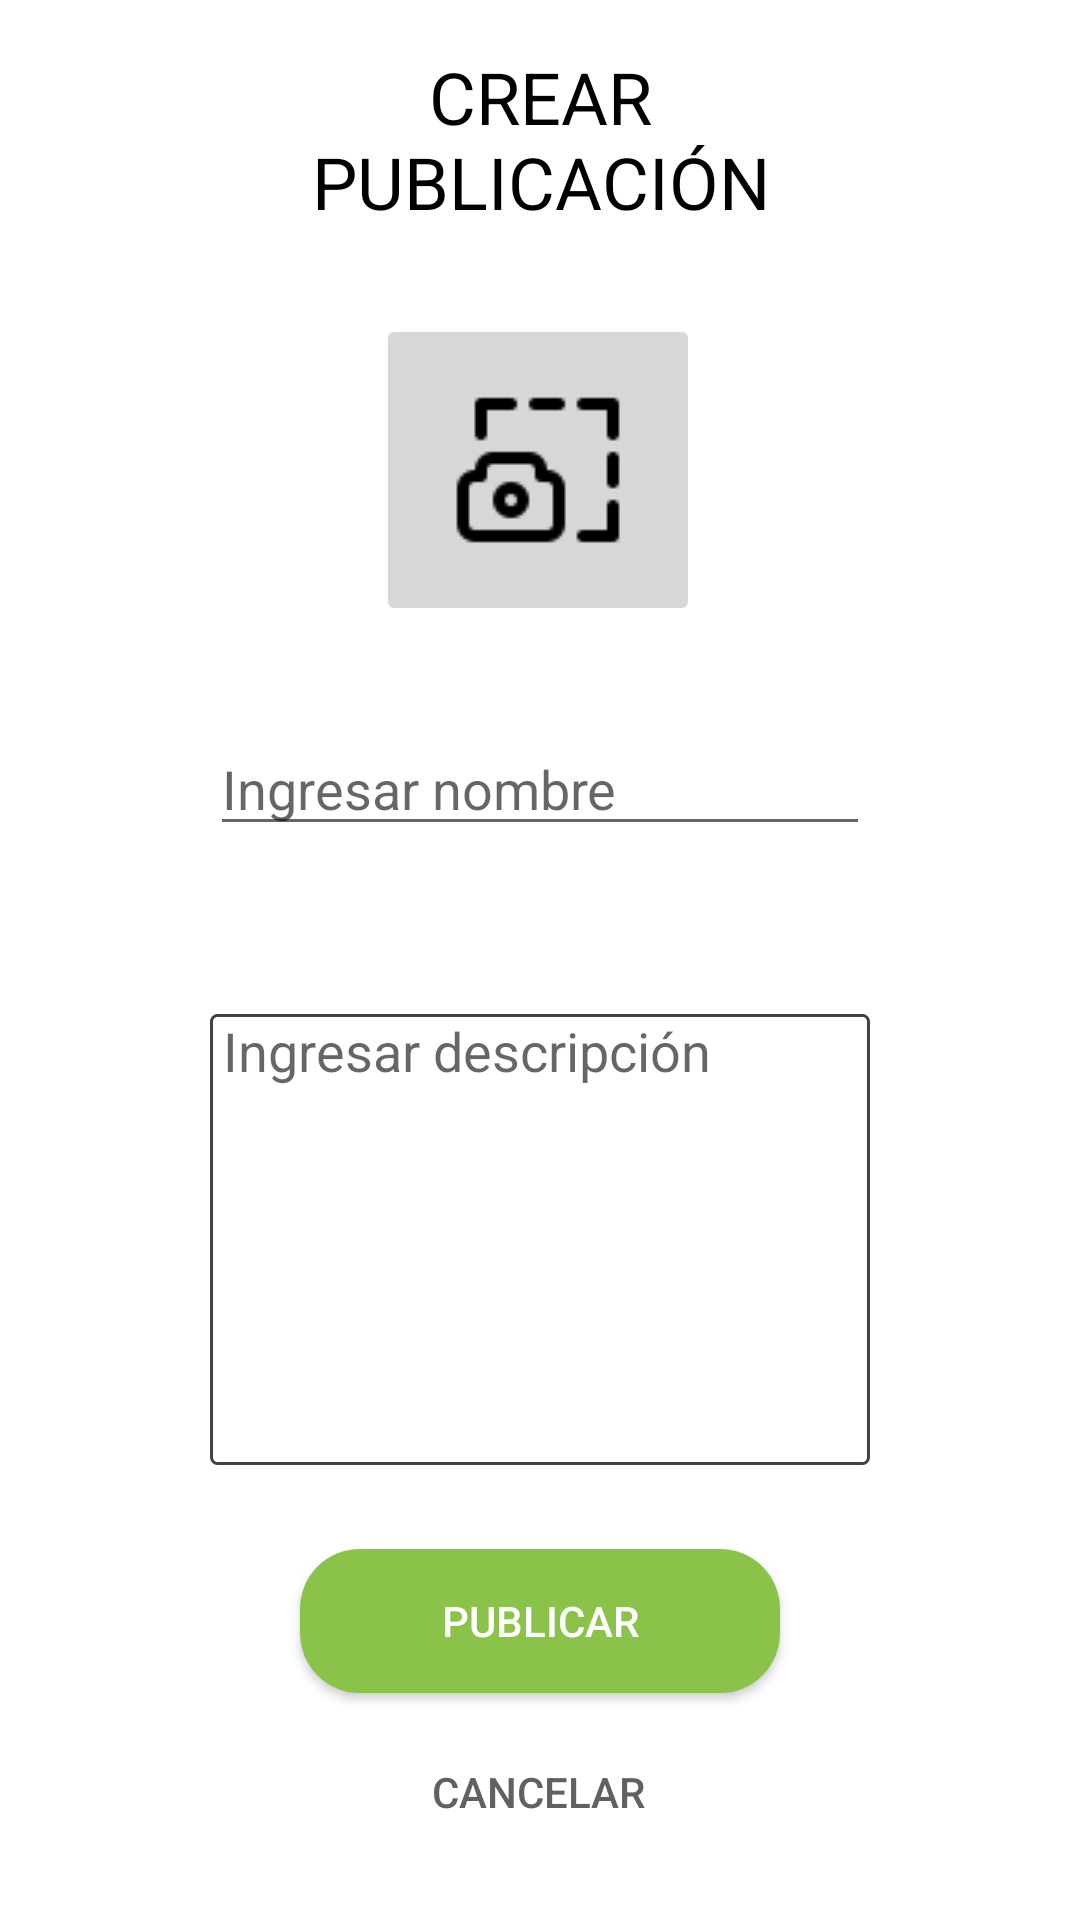

Layout XML and referenced resources for this Android screen:
<!-- AndroidManifest.xml: application theme Theme.MyPetYourPet -->
<!-- res/layout/activity_post.xml -->
<?xml version="1.0" encoding="utf-8"?>
<androidx.constraintlayout.widget.ConstraintLayout xmlns:android="http://schemas.android.com/apk/res/android"
    xmlns:app="http://schemas.android.com/apk/res-auto"
    xmlns:tools="http://schemas.android.com/tools"
    android:layout_width="match_parent"
    android:layout_height="match_parent">

    <TextView
        android:id="@+id/tviTitle"
        android:layout_width="match_parent"
        android:layout_height="wrap_content"
        android:layout_marginStart="90dp"
        android:layout_marginTop="16dp"
        android:layout_marginEnd="90dp"
        android:text="CREAR PUBLICACIÓN"
        android:textAlignment="center"
        android:textColor="@color/black"
        android:textSize="24dp"
        app:layout_constraintEnd_toEndOf="parent"
        app:layout_constraintHorizontal_bias="0.0"
        app:layout_constraintStart_toStartOf="parent"
        app:layout_constraintTop_toTopOf="parent" />

    <ImageButton
        android:id="@+id/butTakePhoto"
        android:layout_width="108dp"
        android:layout_height="104dp"
        android:layout_marginTop="28dp"
        app:layout_constraintEnd_toEndOf="parent"
        app:layout_constraintHorizontal_bias="0.498"
        app:layout_constraintStart_toStartOf="parent"
        app:layout_constraintTop_toBottomOf="@+id/tviTitle"
        app:srcCompat="@drawable/ic_tkphoto" />

    <EditText
        android:id="@+id/eteName"
        android:layout_width="0dp"
        android:layout_height="wrap_content"
        android:layout_marginStart="70dp"
        android:layout_marginTop="32dp"
        android:layout_marginEnd="70dp"
        android:hint="Ingresar nombre"
        android:gravity="top"
        android:inputType="textPersonName"
        app:layout_constraintEnd_toEndOf="parent"
        app:layout_constraintHorizontal_bias="0.0"
        app:layout_constraintStart_toStartOf="parent"
        app:layout_constraintTop_toBottomOf="@+id/butTakePhoto"
        />



    <Spinner
        android:id="@+id/spType"
        android:layout_width="0dp"
        android:layout_height="wrap_content"
        android:layout_marginStart="70dp"
        android:layout_marginTop="28dp"
        android:layout_marginEnd="70dp"
        android:spinnerMode="dropdown"
        android:background="@drawable/spinner_shape"
        app:layout_constraintEnd_toEndOf="parent"
        app:layout_constraintHorizontal_bias="0.0"
        app:layout_constraintStart_toStartOf="parent"
        app:layout_constraintTop_toBottomOf="@+id/eteName"/>

    <EditText
        android:id="@+id/eteDescription"
        android:layout_width="match_parent"
        android:layout_height="wrap_content"
        android:layout_marginStart="70dp"
        android:layout_marginTop="28dp"
        android:layout_marginEnd="70dp"
        android:hint=" Ingresar descripción"
        android:inputType="textMultiLine"
        android:lines="7"
        android:gravity="top|start"
        android:background="@drawable/textarea_shape"
        android:overScrollMode="always"
        android:scrollbarStyle="insideInset"
        android:scrollbars="vertical"
        android:scrollHorizontally="false"
        app:layout_constraintEnd_toEndOf="parent"
        app:layout_constraintStart_toStartOf="parent"
        app:layout_constraintTop_toBottomOf="@+id/spType" />

    <Button
        android:id="@+id/butPost"
        android:layout_width="0dp"
        android:layout_height="wrap_content"
        android:layout_marginStart="100dp"
        android:layout_marginTop="28dp"
        android:layout_marginEnd="100dp"
        android:background="@drawable/button_shape"
        android:text="Publicar"
        android:textColor="@color/white"
        app:layout_constraintEnd_toEndOf="parent"
        app:layout_constraintHorizontal_bias="0.0"
        app:layout_constraintStart_toStartOf="parent"
        app:layout_constraintTop_toBottomOf="@+id/eteDescription" />

    <Button
        android:id="@+id/butCancel"
        style="@style/Widget.AppCompat.Button.Borderless"
        android:layout_width="wrap_content"
        android:layout_height="wrap_content"
        android:text="Cancelar"
        android:textColor="@color/grey"
        app:layout_constraintBottom_toBottomOf="parent"
        app:layout_constraintEnd_toEndOf="parent"
        app:layout_constraintHorizontal_bias="0.498"
        app:layout_constraintStart_toStartOf="parent"
        app:layout_constraintTop_toBottomOf="@+id/butPost"
        app:layout_constraintVertical_bias="0.323" />



</androidx.constraintlayout.widget.ConstraintLayout>
<!-- resources referenced by this layout -->
<resources>
  <color name="black">#FF000000</color>
  <color name="grey">#616161</color>
  <color name="white">#FFFFFFFF</color>
  <!-- drawable button_shape (drawable) -->
  <?xml version="1.0" encoding="utf-8"?>
  <shape xmlns:android="http://schemas.android.com/apk/res/android">
      <corners android:radius="20dp"/>
      <solid android:color="@color/light_green"/>
  </shape>
  <!-- drawable ic_tkphoto: png bitmap (drawable-v24, 750 bytes) -->
  <!-- drawable spinner_shape (drawable) -->
  <?xml version="1.0" encoding="utf-8"?>
  <selector xmlns:android="http://schemas.android.com/apk/res/android">
      <item>
          <layer-list>
              <item>
                  <shape>
                      <solid android:color="@color/white"></solid>
                      <corners android:radius="5dp"></corners>
                      <padding android:left="18dp"></padding>
                      <padding android:right="18dp"></padding>
                  </shape>
              </item>
              <item android:gravity="end|center_vertical" android:drawable="@drawable/ic_arrow"></item>
          </layer-list>
      </item>
  </selector>
  <!-- drawable textarea_shape (drawable) -->
  <?xml version="1.0" encoding="utf-8"?>
  <shape xmlns:android="http://schemas.android.com/apk/res/android" android:shape="rectangle">
      <corners
          android:radius="2dp"/>
      <stroke
          android:color="@color/grey_black"
          android:width="1dp"/>
  </shape>
  <style name="Theme.MyPetYourPet" parent="Theme.MaterialComponents.DayNight.DarkActionBar">
          
          <item name="colorPrimary">@color/light_green</item>
          <item name="colorPrimaryVariant">@color/green</item>
          <item name="colorOnPrimary">@color/white</item>
          
          <item name="colorSecondary">@color/teal_200</item>
          <item name="colorSecondaryVariant">@color/teal_700</item>
          <item name="colorOnSecondary">@color/black</item>
          
          <item name="android:statusBarColor" tools:targetApi="l">?attr/colorPrimaryVariant</item>
          
      </style>
  <color name="light_green">#8BC34A</color>
  <color name="grey_black">#424242</color>
  <color name="green">#689F38</color>
  <color name="teal_200">#FF03DAC5</color>
  <color name="teal_700">#FF018786</color>
</resources>
